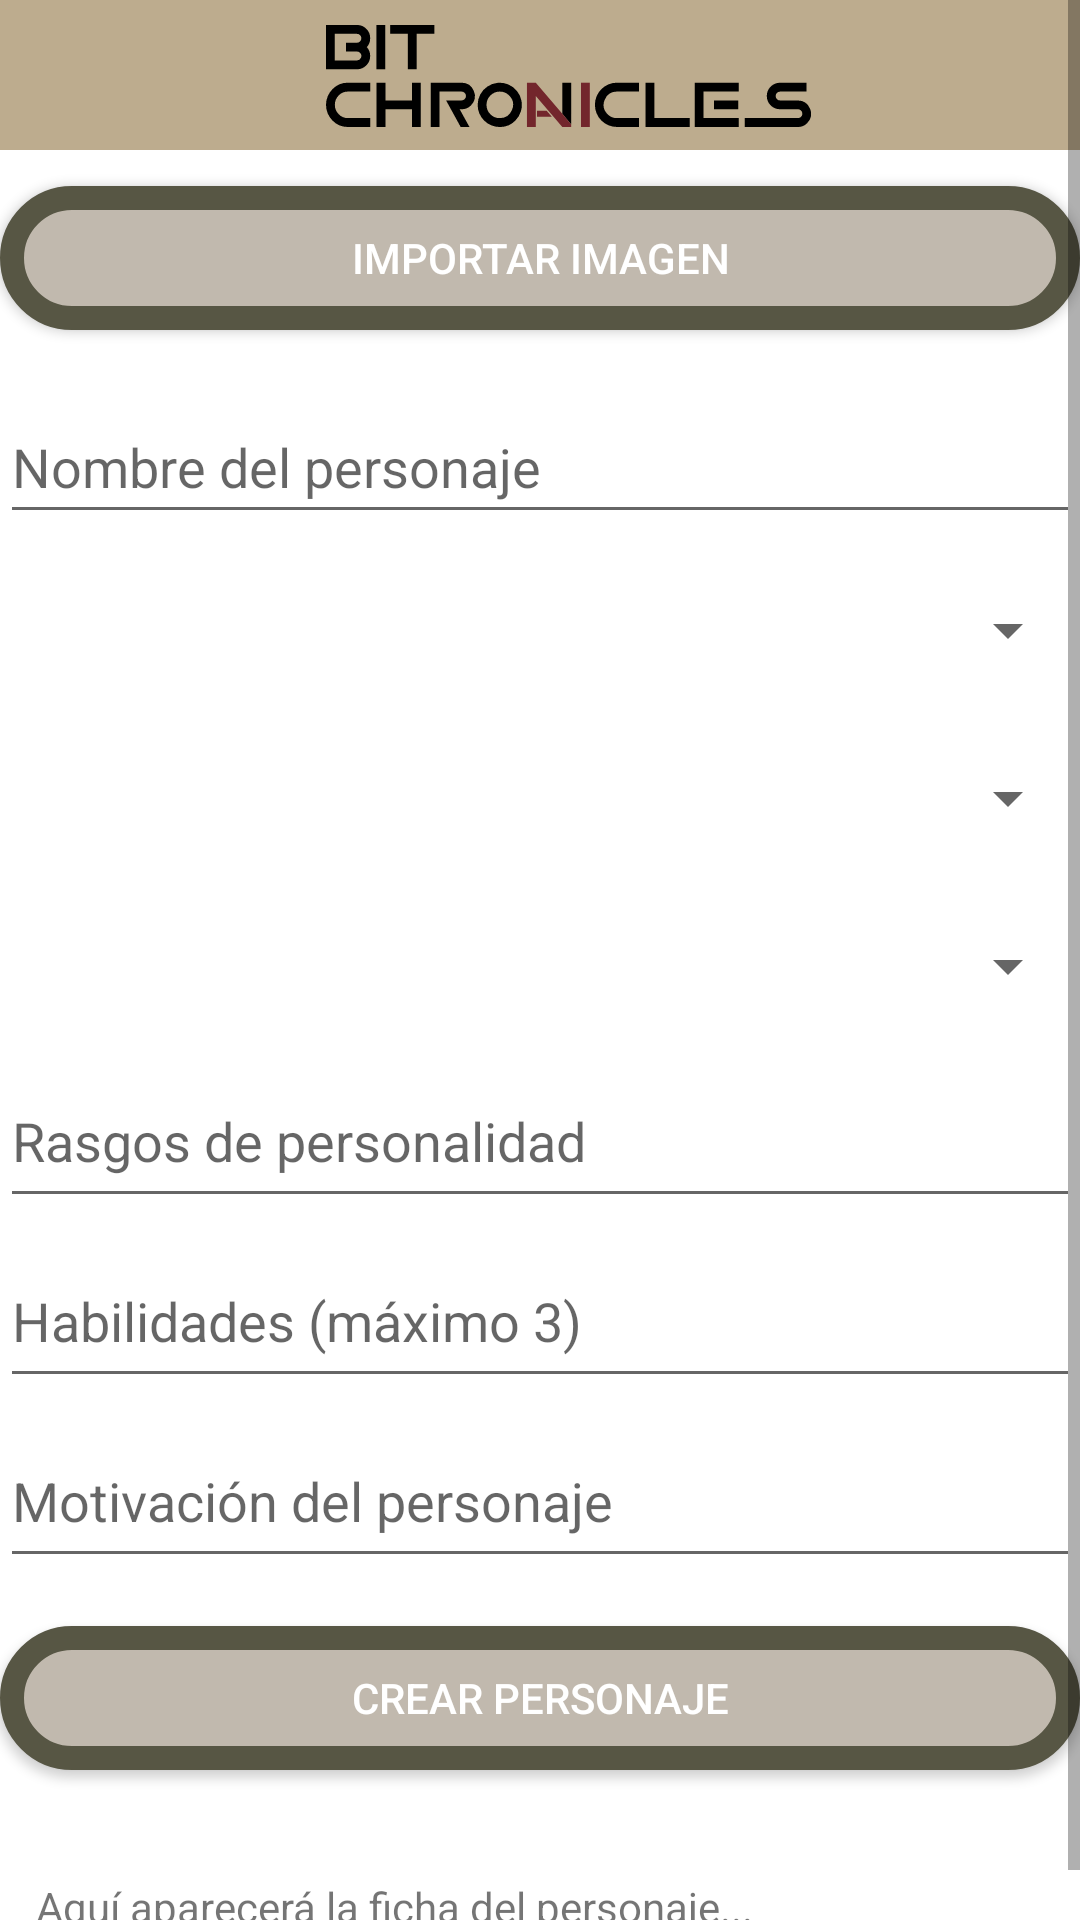

The Android layout XML behind this screen, and the referenced resources:
<!-- AndroidManifest.xml: application theme Theme.Bit_Chronicles -->
<!-- res/layout/activity_creat_person.xml -->
<?xml version="1.0" encoding="utf-8"?>
<ScrollView xmlns:android="http://schemas.android.com/apk/res/android"
    android:layout_width="match_parent"
    android:layout_height="match_parent">

    <LinearLayout
        android:layout_width="match_parent"
        android:layout_height="wrap_content"
        android:orientation="vertical"
        android:padding="0dp">

        <include
            layout="@layout/navbar"
            android:layout_width="match_parent"
            android:layout_height="50dp" />

        <Button
            android:id="@+id/buttonImportarImg"
            android:layout_width="match_parent"
            android:layout_height="wrap_content"
            android:minHeight="48dp"
            android:layout_marginVertical="12dp"
            android:background="@drawable/roundedbutton"
            android:text="@string/import_image"
            android:textColor="#FFFFFF" />

        <EditText
            android:id="@+id/editCharacterName"
            android:layout_width="match_parent"
            android:layout_height="wrap_content"
            android:hint="@string/character_name_hint"
            android:inputType="textPersonName"
            android:autofillHints="name"
            android:minHeight="48dp"
            android:layout_marginTop="8dp" />

        <Spinner
            android:id="@+id/spinnerRace"
            android:layout_width="match_parent"
            android:layout_height="wrap_content"
            android:minHeight="48dp"
            android:layout_marginTop="8dp" />

        <Spinner
            android:id="@+id/spinnerClass"
            android:layout_width="match_parent"
            android:layout_height="wrap_content"
            android:minHeight="48dp"
            android:layout_marginTop="8dp" />

        <Spinner
            android:id="@+id/spinnerBackground"
            android:layout_width="match_parent"
            android:layout_height="wrap_content"
            android:minHeight="48dp"
            android:layout_marginTop="8dp" />

        <EditText
            android:id="@+id/editPersonalityTraits"
            android:layout_width="match_parent"
            android:layout_height="wrap_content"
            android:hint="@string/personality_traits_hint"
            android:inputType="textMultiLine"
            android:autofillHints="username"
            android:minHeight="48dp"
            android:gravity="top"
            android:layout_marginTop="12dp" />

        <EditText
            android:id="@+id/editAbilities"
            android:layout_width="match_parent"
            android:layout_height="wrap_content"
            android:hint="@string/abilities_hint"
            android:inputType="textMultiLine"
            android:autofillHints="username"
            android:minHeight="48dp"
            android:gravity="top"
            android:layout_marginTop="12dp" />

        <EditText
            android:id="@+id/editMotivation"
            android:layout_width="match_parent"
            android:layout_height="wrap_content"
            android:hint="@string/motivation_hint"
            android:inputType="textMultiLine"
            android:autofillHints="username"
            android:minHeight="48dp"
            android:gravity="top"
            android:layout_marginTop="12dp" />

        <Button
            android:id="@+id/sendCharacterButton"
            android:layout_width="match_parent"
            android:layout_height="wrap_content"
            android:background="@drawable/roundedbutton"
            android:text="@string/create_character_button"
            android:textColor="#FFFFFF"
            android:minHeight="48dp"
            android:layout_marginTop="16dp" />

        <TextView
            android:id="@+id/responseTextView"
            android:layout_width="match_parent"
            android:layout_height="wrap_content"
            android:text="@string/default_character_response"
            android:padding="12dp"
            android:layout_marginTop="24dp" />
    </LinearLayout>
</ScrollView>
<!-- res/layout/navbar.xml (included above) -->
<?xml version="1.0" encoding="utf-8"?>
<androidx.constraintlayout.widget.ConstraintLayout xmlns:android="http://schemas.android.com/apk/res/android"


    xmlns:app="http://schemas.android.com/apk/res-auto"
    xmlns:tools="http://schemas.android.com/tools"
    android:layout_width="match_parent"
    android:layout_height="70dp"
     android:background="@color/crema"
    android:paddingStart="8dp"
    android:paddingEnd="8dp">


    <ImageButton
        android:id="@+id/btnBack"
        style="@style/Widget.AppCompat.ImageButton"
        android:layout_width="38dp"
        android:layout_height="30dp"
        android:layout_marginStart="8dp"
        android:background="@android:color/transparent"
        android:contentDescription="Back"
        android:scaleType="fitCenter"
        android:src="@drawable/round_arrow_back_ios_new_24"
        app:layout_constraintBottom_toBottomOf="parent"
        app:layout_constraintStart_toStartOf="parent"
        app:layout_constraintTop_toTopOf="parent"
        app:layout_constraintVertical_bias="0.567"
        tools:ignore="MissingConstraints"
        tools:src="@drawable/round_arrow_back_ios_new_24"></ImageButton>

    <ImageButton
        android:id="@+id/btnMenu"
        android:layout_width="31dp"
        android:layout_height="37dp"
        android:layout_marginEnd="8dp"
        android:background="@android:color/transparent"
        android:contentDescription="Menu"
        android:scaleType="fitCenter"
        android:src="@drawable/round_dehaze_24"
        app:layout_constraintBottom_toBottomOf="parent"
        app:layout_constraintEnd_toEndOf="parent"
        app:layout_constraintTop_toTopOf="parent"
        app:layout_constraintVertical_bias="0.545" />

    <ImageView
        android:id="@+id/imageView3"
        android:layout_width="215dp"
        android:layout_height="34dp"
        android:layout_marginStart="28dp"
        app:layout_constraintBottom_toBottomOf="parent"
        app:layout_constraintEnd_toStartOf="@+id/btnMenu"
        app:layout_constraintHorizontal_bias="0.0"
        app:layout_constraintStart_toEndOf="@+id/btnBack"
        app:layout_constraintTop_toTopOf="parent"
        app:layout_constraintVertical_bias="0.527"
        app:srcCompat="@drawable/tipologo" />

    
    
    

    
    
    

    
    
    


</androidx.constraintlayout.widget.ConstraintLayout>
<!-- resources referenced by this layout -->
<resources>
  <color name="crema">#BDAC8E</color>
  <!-- drawable roundedbutton (drawable) -->
  <?xml version="1.0" encoding="utf-8"?>
  <shape xmlns:android="http://schemas.android.com/apk/res/android"
      android:shape="rectangle">
  
      
      <solid android:color="@color/beige" />
  
      
      <corners android:radius="28dp" />
  
      
      <stroke
          android:width="8dp"
          android:color="@color/verdeoliva" />
  </shape>
  <!-- drawable tipologo: vector/xml drawable (drawable, 3039 chars, omitted) -->
  <string name="abilities_hint">Habilidades (máximo 3)</string>
  <string name="character_name_hint">Nombre del personaje</string>
  <string name="create_character_button">Crear Personaje</string>
  <string name="default_character_response">Aquí aparecerá la ficha del personaje...</string>
  <string name="import_image">Importar imagen</string>
  <string name="motivation_hint">Motivación del personaje</string>
  <string name="personality_traits_hint">Rasgos de personalidad</string>
  <style name="Theme.Bit_Chronicles" parent="Theme.MaterialComponents.DayNight.NoActionBar">
          <item name="colorPrimary">@color/crema</item>
          <item name="colorPrimaryVariant">@color/crema</item>
          <item name="colorOnPrimary">@color/white</item>
          <item name="colorSecondary">@color/crema</item>
  
          <item name="android:statusBarColor">@color/crema</item>
      </style>
  <color name="beige">#C1B9AE</color>
  <color name="verdeoliva">#575644</color>
  <color name="white">#FFFFFFFF</color>
</resources>
